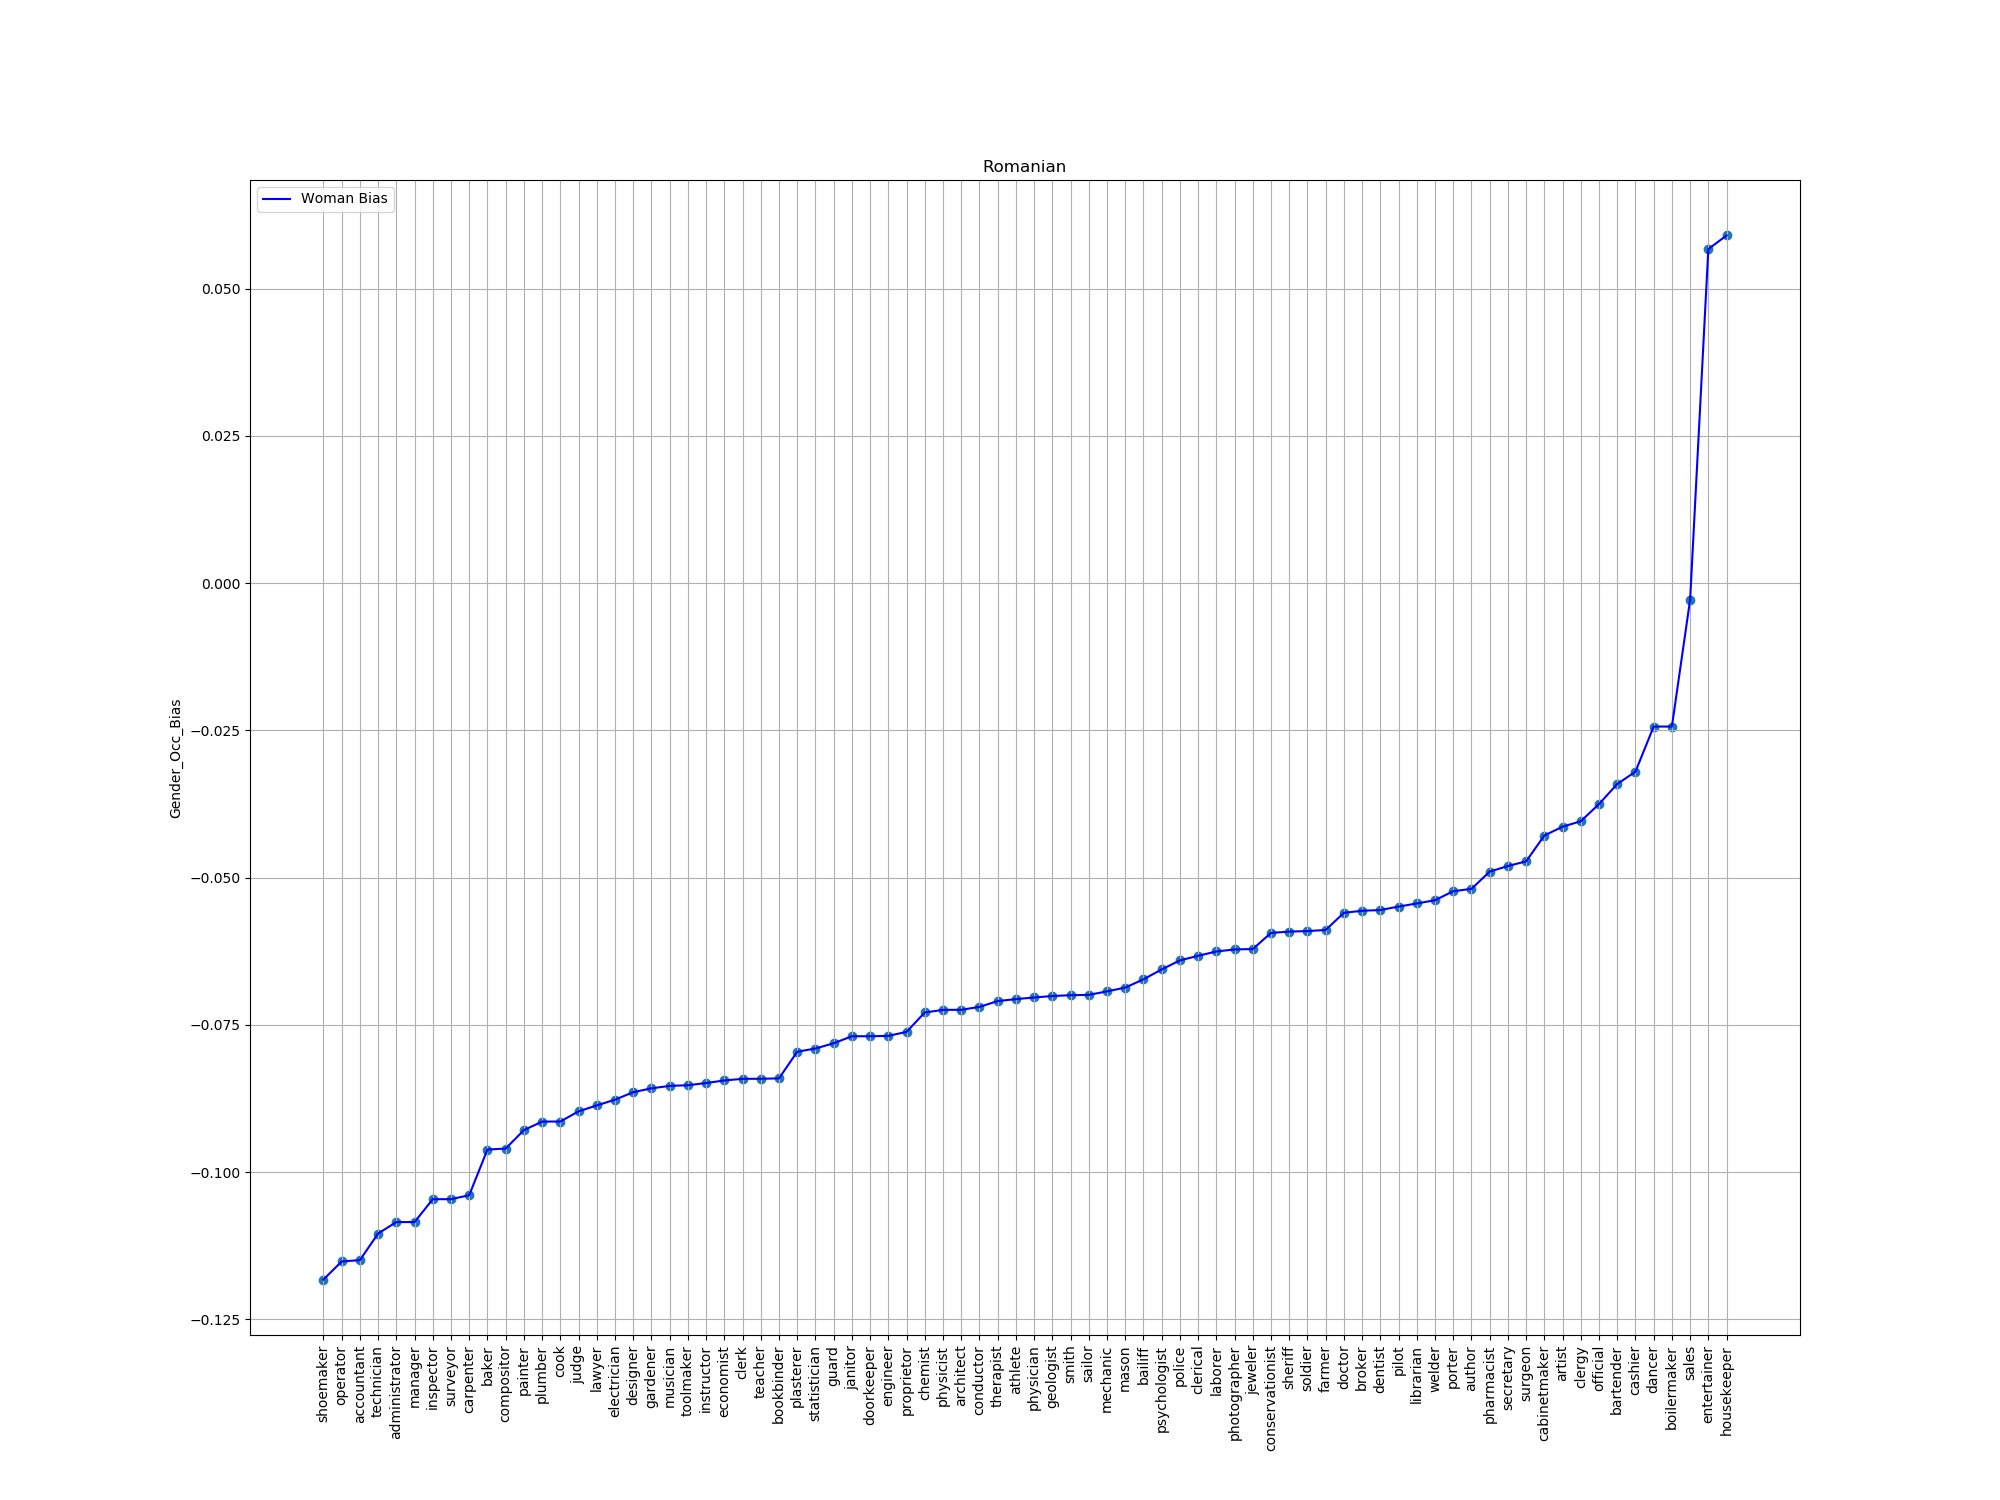

Source data for this figure (header and first rows):
index, trans, bias
84, shoemaker, -0.1182
6, operator, -0.1152
81, accountant, -0.1149
49, technician, -0.1104
92, administrator, -0.1085
22, manager, -0.1085
44, inspector, -0.1046
9, surveyor, -0.1046
78, carpenter, -0.1039
20, baker, -0.09616
76, compositor, -0.09598
83, painter, -0.09286
85, plumber, -0.09141
87, cook, -0.0914
69, judge, -0.08967
51, lawyer, -0.08866
54, electrician, -0.08769
65, designer, -0.08642
95, gardener, -0.08576
59, musician, -0.08534
70, toolmaker, -0.08524
66, instructor, -0.08486
35, economist, -0.08443
33, clerk, -0.08415
14, teacher, -0.08414
42, bookbinder, -0.08407
68, plasterer, -0.07955
23, statistician, -0.079
98, guard, -0.07811
56, janitor, -0.07692
24, doorkeeper, -0.07692
77, engineer, -0.07686
5, proprietor, -0.07617
43, chemist, -0.07289
10, physicist, -0.07244
12, architect, -0.07243
39, conductor, -0.07194
47, therapist, -0.07095
25, athlete, -0.07061
0, physician, -0.07034
61, geologist, -0.07009
21, smith, -0.06995
57, sailor, -0.06989
8, mechanic, -0.0693
86, mason, -0.06866
26, bailiff, -0.06726
63, psychologist, -0.06557
94, police, -0.06404
46, clerical, -0.06326
2, laborer, -0.06253
13, photographer, -0.06218
75, jeweler, -0.06211
3, conservationist, -0.05937
71, sheriff, -0.05915
80, soldier, -0.05907
52, farmer, -0.05887
1, doctor, -0.05596
29, broker, -0.05561
93, dentist, -0.05549
90, pilot, -0.05491
... 18 more rows
